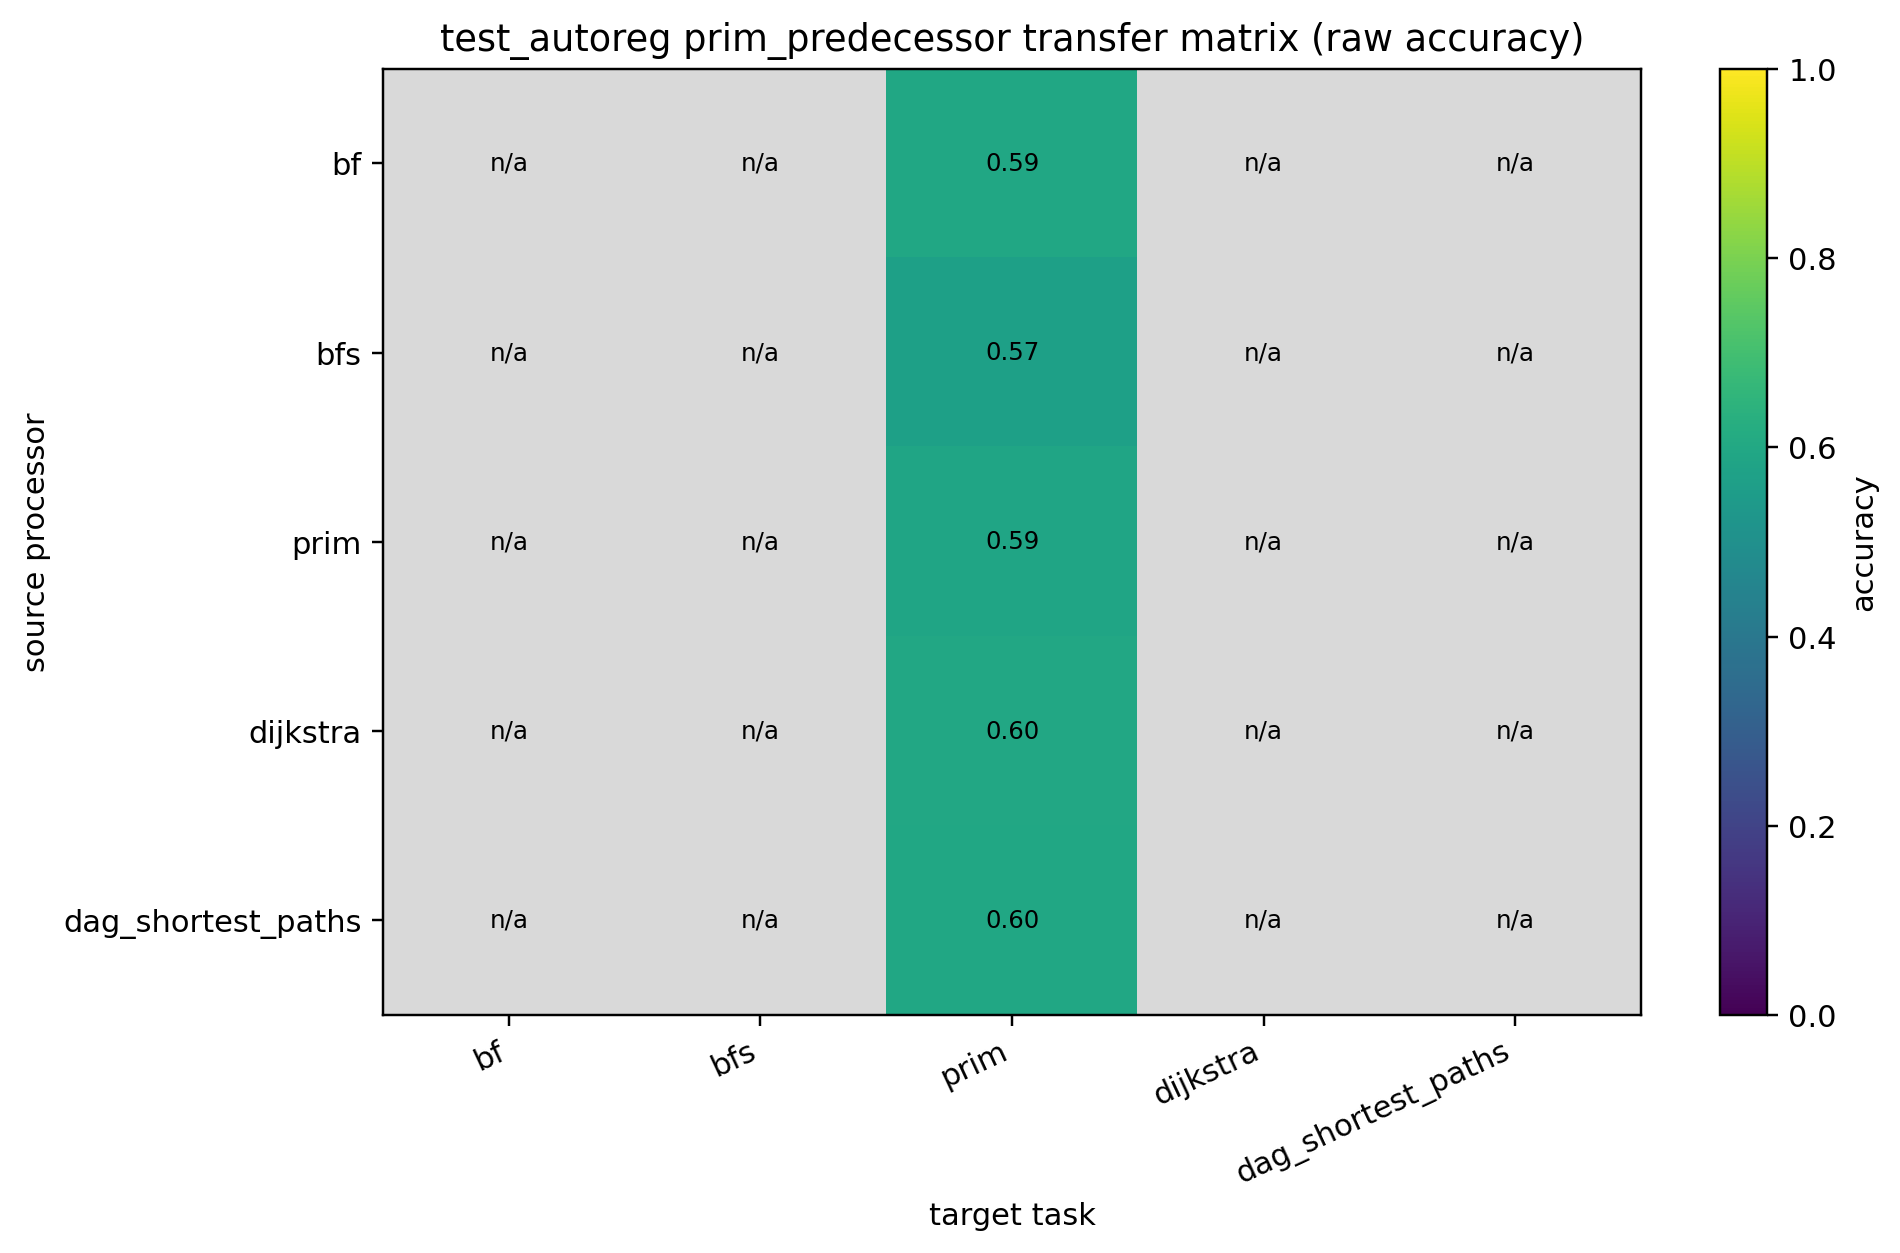

Source data for this figure (header and first rows):
source, bf, bfs, prim, dijkstra, dag_shortest_paths
bf, , , 0.5947, , 
bfs, , , 0.5681, , 
prim, , , 0.5873, , 
dijkstra, , , 0.5999, , 
dag_shortest_paths, , , 0.5976, , 
